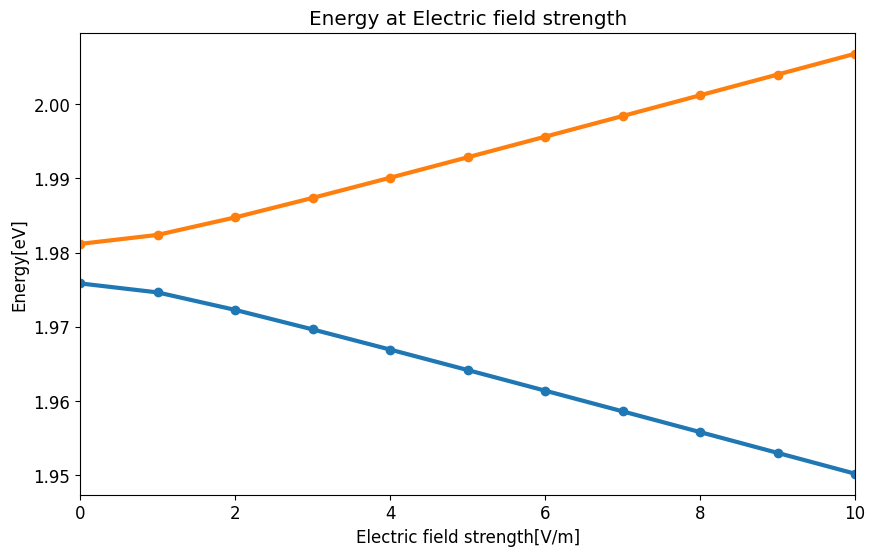
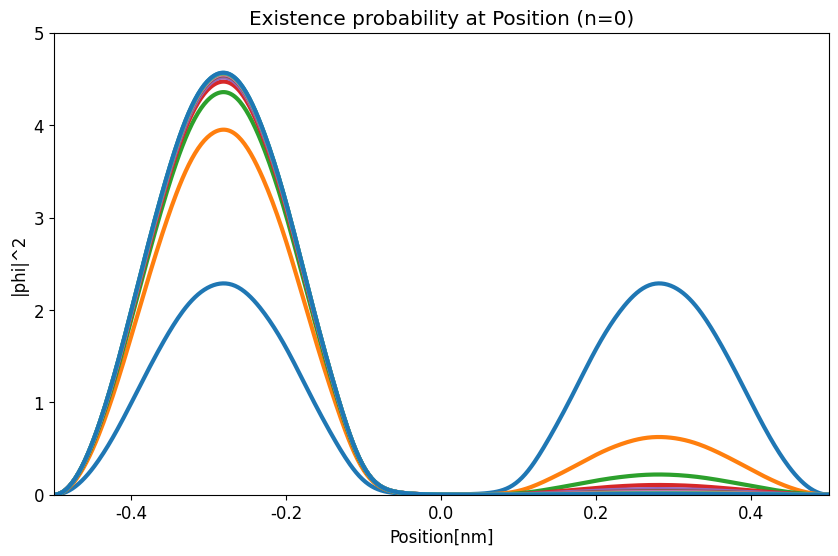
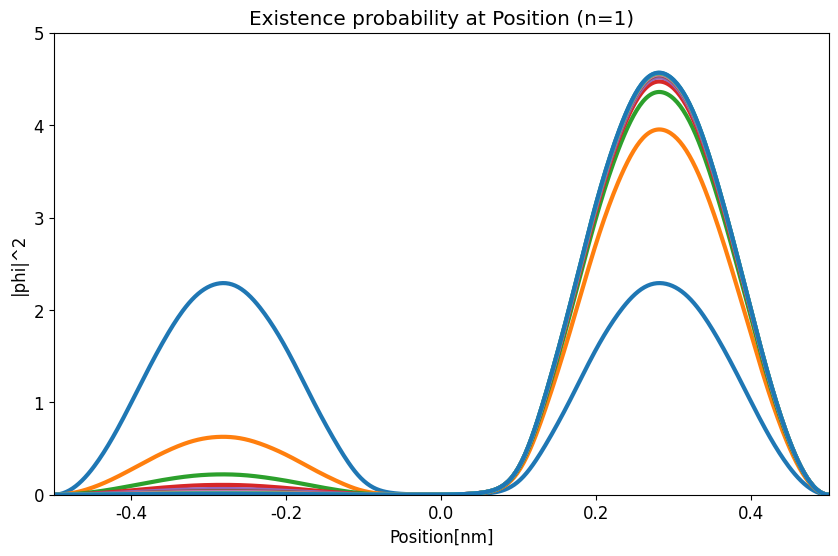

Reproduce these figures in Python, in order. (Note: this script raises an exception after producing the figures.)
#　ポテンシャル障壁ありの無限に深い量子井戸に静電場を加えた電子状態
import math
import cmath
import matplotlib.pyplot as plt
import matplotlib.animation as animation
import scipy.integrate as integrate
import numpy as np
import numpy.linalg as LA

#全体設定
plt.rcParams['font.family'] = 'Times New Roman' #フォント
plt.rcParams['font.size'] = 12 #フォントサイズ

#複素数
I = 0.0 + 1.0j

#　物理定数
#プランク定数
h = 6.6260896 * 10**-34
hbar = h / (2.0 * math.pi)
#電子の質量
me = 9.10938215 * 10**-31
#電子ボルト
eV = 1.60217733 * 10**-19
#電気素量
e = 1.60217733 * 10**-19

#　物理系の設定
#量子井戸の幅
L = 1.0 * 10**-9
#計算区間
x_min = -L / 2.0
x_max = L / 2.0
#状態数
n_max = 30
#行列の要素数
DIM = n_max + 1
#空間分割数
NX = 500
#空間刻み間隔
dx = 1.0 * 10**-9
#壁の厚さ
W = L / 5
#壁の高さの最大値
V_max = 30.0 * eV

#電場の強さ
Ex_max = 1.0 * 10**8
#電場強度の分割数
NEx = 10

#基底状態と励起状態
N = 2

#固有関数
def varphi(n, x):
	kn = math.pi * (n + 1) / L
	return math.sqrt(2.0 / L) * math.sin(kn * (x + L / 2.0))

#ポテンシャル項
def V(x, Ex):
	if(abs(x) <= W / 2.0): 
		return e * Ex * x + V_max
	else: 
		return e * Ex * x

#固有エネルギー
def Energy(n):
	kn = math.pi * (n + 1) / L
	return hbar * hbar * kn * kn / (2.0 * me)

#被積分関数（行列要素計算用）
def integral_matrixElement(x, n1, n2, Ex):
	return varphi(n1 ,x) * V(x, Ex) * varphi(n2, x) / eV

#被積分関数（平均計算用）
def average_x(x, a):
	sum = 0
	for n in range(n_max + 1):
		sum += a[n] * varphi(n, x)
	return x * sum**2

#固有値・固有ベクトルの初期化
eigenvalues = [0] * (NEx + 1)
vectors = [0] * (NEx + 1)
for nEx in range(NEx + 1):
	eigenvalues[nEx] = []
	vectors[nEx] = []

#存在確率分布グラフ描画用の配列初期化
xs = []
phi = [0] * (NEx + 1)
for nEx in range(NEx + 1):
	phi[nEx] = [0] * N
	for n in range( len(phi[nEx]) ):
		phi[nEx][n] = [0] * (NX + 1)

#中心の電場依存性グラフ描画用の配列初期化
averageX = [0] * N
for n in range(len(averageX)):
	averageX[n] = [0] * (NEx + 1)


#静電場強度ごとに
for nEx in range(NEx + 1):
	print("電場強度：" + str( nEx * 100 / NEx ) + "%")
	#静電場の強度を設定
	Ex = Ex_max / NEx * nEx
	#エルミート行列（リスト）
	matrix = []

	#行列要素の計算
	for n1 in range(n_max + 1):
		col=[]
		for n2 in range(n_max + 1):
			#ガウス・ルジャンドル積分
			result = integrate.quad(
				integral_matrixElement, #被積分関数
				x_min, x_max,		    #積分区間の下端と上端
				args=(n1, n2, Ex)		#被積分関数へ渡す引数
			)
			real = result[0]
			imag = 0j
			#無静電場のエネルギー固有値（対角成分）
			En = Energy(n1)/eV if (n1 == n2) else 0
			#行の要素を追加
			col.append( En + real )
		#行を追加
		matrix.append( col )

	#リスト → 行列
	matrix = np.array( matrix )

	#固有値と固有ベクトルの計算
	result = LA.eig( matrix )
	eig = result[0] #固有値
	vec = result[1] #固有ベクトル

	#小さい順に並べるためのインデックス（配列）
	index = np.argsort( eig )
	#固有値を小さい順に並び替え
	eigenvalues[nEx] = eig[ index ]

	#転置行列
	vec = vec.T
	#固有ベクトルの並び替え
	vectors[nEx] = vec[ index ]

	sum = 0
	for i in range(DIM):
		v = matrix @ vectors[nEx][i] - eigenvalues[nEx][i] * vectors[nEx][i]
		for j in range(DIM):
			sum += abs(v[j])**2
	print("|MA-EA| =" + str(sum))

	#固有関数の空間分布
	for nx in range(NX+1):
		x = x_min + (x_max - x_min) / NX * nx
		if(nEx == 0): xs.append( x/dx )

		for n in range( len(phi[nEx]) ):
			for m in range(n_max+1):
				phi[nEx][n][nx] += vectors[nEx][n][m] * varphi(m, x)

			#描画用データの整形
			phi[nEx][n][nx] = abs(phi[nEx][n][nx])**2 / (1.0 * 10**9)


	for n in range(len(averageX)):
		#ガウス・ルジャンドル積分
		result = integrate.quad(
			average_x,            #被積分関数
			x_min, x_max,		      #積分区間の下端と上端
			args=(vectors[nEx][n])		#被積分関数へ渡す引数
		)
		#計算結果の取得
		averageX[n][nEx] = result[0] * (1.0 * 10**9)


#グラフの描画（エネルギー固有値）
fig1 = plt.figure(figsize=(10, 6))
plt.title("Energy at Electric field strength")
plt.xlabel("Electric field strength[V/m]")
plt.ylabel("Energy[eV]")

plt.xlim([0, 10])

exs = range( NEx + 1)

En_0 = []
En_1 = []
for nEx in range(NEx + 1):
	En_0.append( eigenvalues[nEx][0] )
	En_1.append( eigenvalues[nEx][1] )
	#print( str(nV) + " " + str( eigenvalues[nV][0] ) + " " + str( eigenvalues[nV][1] ))
#基底状態と第１励起状態のグラフを描画	
plt.plot(exs, En_0, marker="o", linewidth = 3)
plt.plot(exs, En_1, marker="o", linewidth = 3)

fig2 = plt.figure(figsize=(10, 6))
plt.title("Existence probability at Position (n=0)")
plt.xlabel("Position[nm]")
plt.ylabel("|phi|^2")

plt.xlim([-0.5, 0.5])
plt.ylim([0, 5.0])

for nEx in range(NEx + 1):
	plt.plot(xs, phi[nEx][0] , linewidth = 3)

#グラフの描画（第１励起状態）
fig3 = plt.figure(figsize=(10, 6))
plt.title("Existence probability at Position (n=1)")
plt.xlabel("Position[nm]")
plt.ylabel("|phi|^2")

plt.xlim([-0.5, 0.5])
plt.ylim([0, 5.0])
for nEx in range(NEx + 1):
	plt.plot(xs, phi[nEx][1] , linewidth = 3)	


#グラフの描画（期待値）
fig4 = plt.figure(figsize=(10, 6))
plt.title("Position at Electric field strength")
plt.xlabel("Electric field strength[V/m]")
plt.ylabel("Position[nm]")

plt.xlim([0, 10])

exs = range( NV + 1)
plt.plot(exs, averageX[0], marker="o", linewidth = 3)
plt.plot(exs, averageX[1], marker="o", linewidth = 3)

plt.show()

